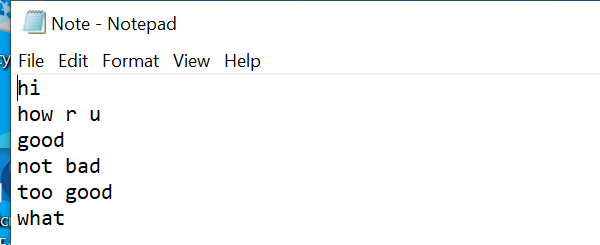
Workflow: Hotkeydemo

Step 1: Attach Window 'notepad.exe *Untitled' on the element in window 'Note - Notepad' (notepad.exe)
